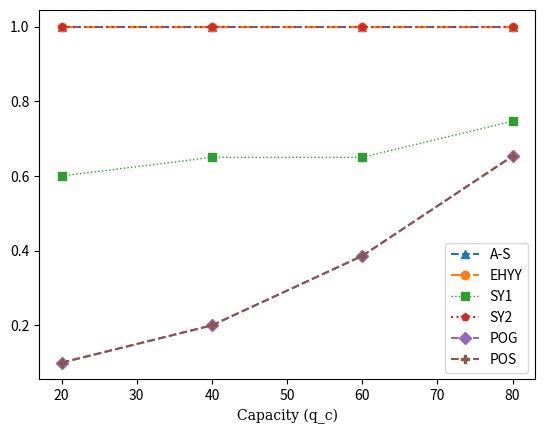

Generate this figure with matplotlib:
import matplotlib.pyplot as plt
import matplotlib.markers
hfont = {'fontname':'serif'}


x = [20,40,60,80]
az = [1, 1, 1, 1]
ehyy =  [1, 1, 1, 1]
sy1 = [0.6, 0.65, 0.65, 0.7466666666666667]
sy2 = [1, 1, 1, 1]
pog = [0.1, 0.2, 0.38596491228070173, 0.6530612244897959]
pos =  [0.1, 0.2, 0.38596491228070173, 0.6530612244897959]

plt.plot(x,az, label = "A-S", linestyle = '--', marker = '^')
plt.plot(x,ehyy, label = "EHYY",linestyle = '-.', marker = 'o')
plt.plot(x,sy1, label = "SY1",alpha = 1,lw = 1,linestyle = ':', marker = 's')
plt.plot(x,sy2, label = "SY2",linestyle = 'dotted', marker = 'p')
plt.plot(x,pog, label = "POG",linestyle = '--', marker = 'D')
plt.plot(x,pos, label = "POS",linestyle = '--', marker = 'P')
plt.title("")
plt.xlabel("Capacity (q_c)",**hfont)
plt.legend()
plt.show()

